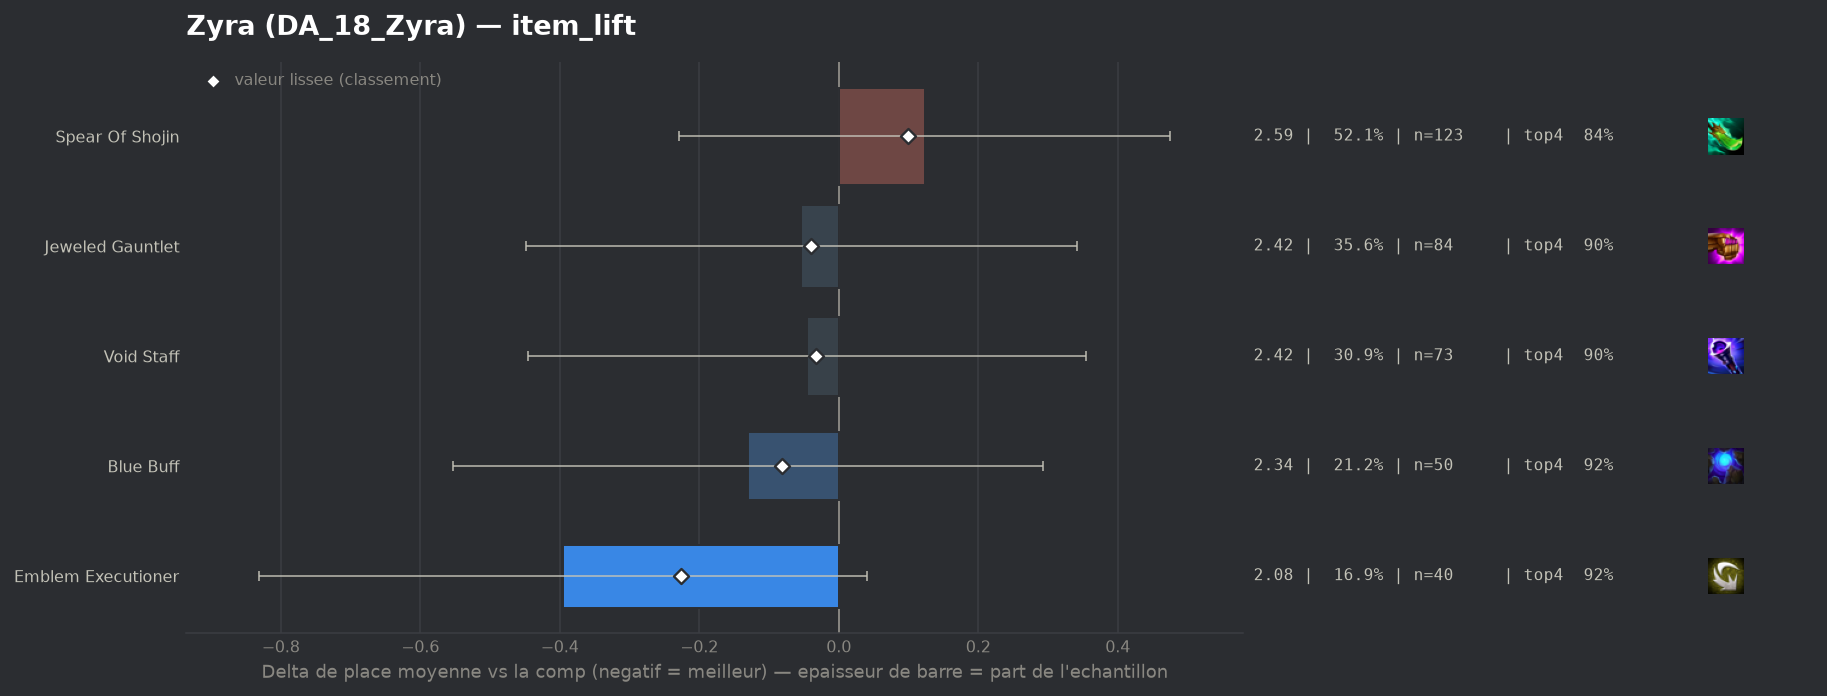

Values plotted in this chart, from the file beside it:
group, label, n, share, avg_place, shrunk_avg, score, d_avg, d_avg_pess, impact, d_top4, win, top2, top4, sd, z, p, significant
populaire, Emblem Executioner, 40, 0.1695, 2.075, 2.244, -0.226, -0.395, 0.0, 0.0383, 0.0479, 0.4, 0.75, 0.925, 1.253, -1.78, 0.07511, False
populaire, Blue Buff, 50, 0.2119, 2.34, 2.389, -0.081, -0.13, 0.0, 0.0173, 0.0429, 0.3, 0.66, 0.92, 1.351, -0.6, 0.546, False
populaire, Jeweled Gauntlet, 84, 0.3559, 2.417, 2.431, -0.04, -0.054, 0.0, 0.0141, 0.0276, 0.3452, 0.631, 0.9048, 1.598, -0.27, 0.7897, False
populaire, Void Staff, 73, 0.3093, 2.425, 2.438, -0.032, -0.046, 0.0, 0.01, 0.027, 0.3562, 0.589, 0.9041, 1.516, -0.22, 0.8228, False
populaire, Spear Of Shojin, 123, 0.5212, 2.593, 2.569, 0.099, 0.123, 0.0, -0.0516, -0.0397, 0.3415, 0.5772, 0.8374, 1.652, 0.69, 0.4931, False
